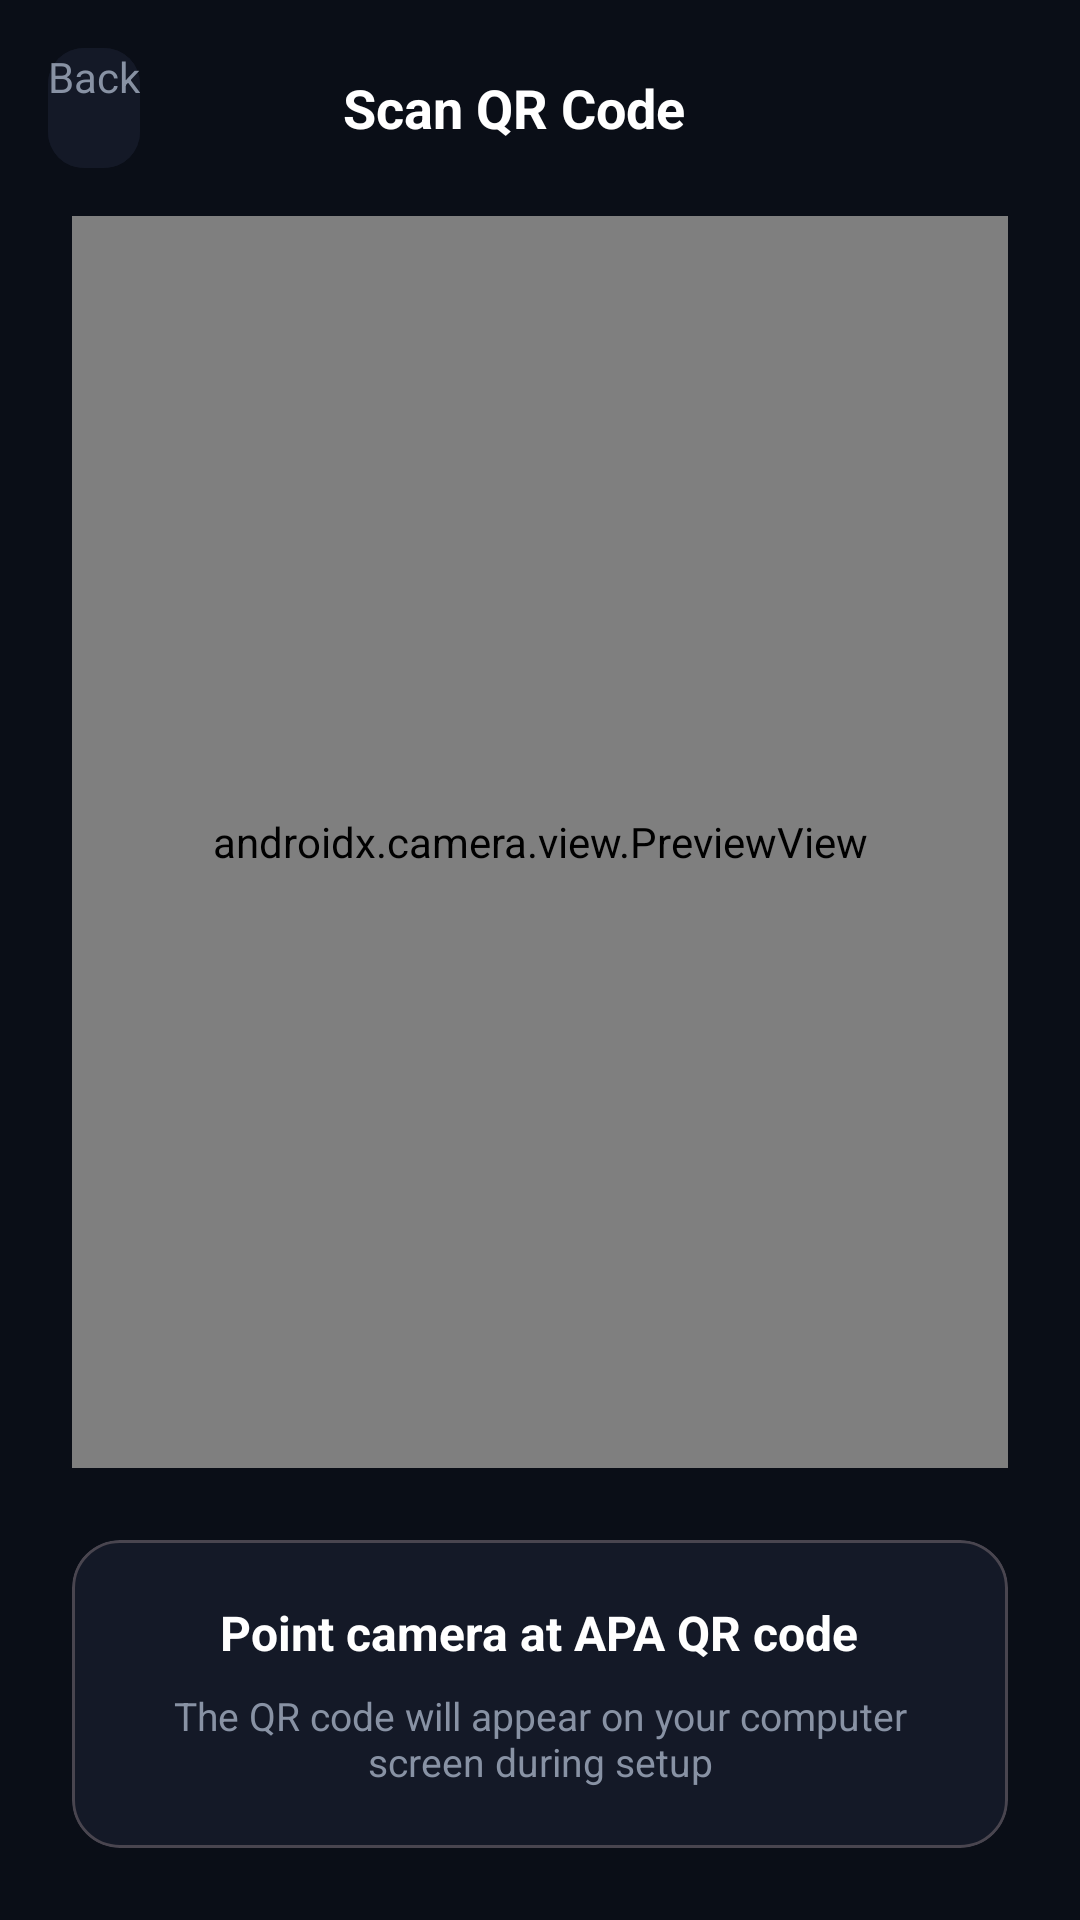

The Android layout XML behind this screen, and the referenced resources:
<!-- AndroidManifest.xml: application theme Theme.APAAgent -->
<!-- res/layout/activity_qr_scan.xml -->
<?xml version="1.0" encoding="utf-8"?>
<LinearLayout xmlns:android="http://schemas.android.com/apk/res/android"
    xmlns:app="http://schemas.android.com/apk/res-auto"
    android:layout_width="match_parent"
    android:layout_height="match_parent"
    android:orientation="vertical"
    android:background="#0A0E17">

    <LinearLayout
        android:layout_width="match_parent"
        android:layout_height="wrap_content"
        android:orientation="horizontal"
        android:padding="16dp"
        android:gravity="center_vertical">

        <com.google.android.material.button.MaterialButton
            android:id="@+id/btnBack"
            android:layout_width="wrap_content"
            android:layout_height="40dp"
            android:text="Back"
            android:textColor="#8892A4"
            android:backgroundTint="#141927"
            style="@style/Widget.Material3.Button.OutlinedButton"/>

        <TextView
            android:layout_width="0dp"
            android:layout_height="wrap_content"
            android:layout_weight="1"
            android:text="Scan QR Code"
            android:textColor="#FFFFFF"
            android:textSize="18sp"
            android:textStyle="bold"
            android:gravity="center"
            android:layout_marginEnd="48dp"/>
    </LinearLayout>

    <androidx.camera.view.PreviewView
        android:id="@+id/viewFinder"
        android:layout_width="match_parent"
        android:layout_height="0dp"
        android:layout_weight="1"
        android:layout_marginHorizontal="24dp"
        android:layout_marginBottom="24dp"/>

    <com.google.android.material.card.MaterialCardView
        android:layout_width="match_parent"
        android:layout_height="wrap_content"
        android:layout_marginHorizontal="24dp"
        android:layout_marginBottom="24dp"
        app:cardBackgroundColor="#141927"
        app:cardCornerRadius="16dp">

        <LinearLayout
            android:layout_width="match_parent"
            android:layout_height="wrap_content"
            android:orientation="vertical"
            android:padding="20dp"
            android:gravity="center">

            <TextView
                android:layout_width="wrap_content"
                android:layout_height="wrap_content"
                android:text="Point camera at APA QR code"
                android:textColor="#FFFFFF"
                android:textSize="16sp"
                android:textStyle="bold"
                android:layout_marginBottom="8dp"/>

            <TextView
                android:layout_width="wrap_content"
                android:layout_height="wrap_content"
                android:text="The QR code will appear on your computer screen during setup"
                android:textColor="#8892A4"
                android:textSize="13sp"
                android:gravity="center"/>
        </LinearLayout>
    </com.google.android.material.card.MaterialCardView>
</LinearLayout>
<!-- resources referenced by this layout -->
<resources>
  <style name="Widget.Material3.Button.OutlinedButton" parent="">
          <item name="android:textColor">#8892A4</item>
          <item name="backgroundTint">#141927</item>
          <item name="strokeColor">#2A2F3D</item>
          <item name="cornerRadius">12dp</item>
      </style>
  <style name="Theme.APAAgent" parent="Theme.Material3.Dark.NoActionBar">
          <item name="colorPrimary">#6366F1</item>
          <item name="colorPrimaryContainer">#4F46E5</item>
          <item name="colorOnPrimary">#FFFFFF</item>
          <item name="colorSecondary">#4ADE80</item>
          <item name="android:colorBackground">#0A0E17</item>
          <item name="colorSurface">#141927</item>
          <item name="colorOnSurface">#FFFFFF</item>
          <item name="android:statusBarColor">#0A0E17</item>
          <item name="android:navigationBarColor">#0A0E17</item>
          <item name="android:windowBackground">#0A0E17</item>
      </style>
</resources>
